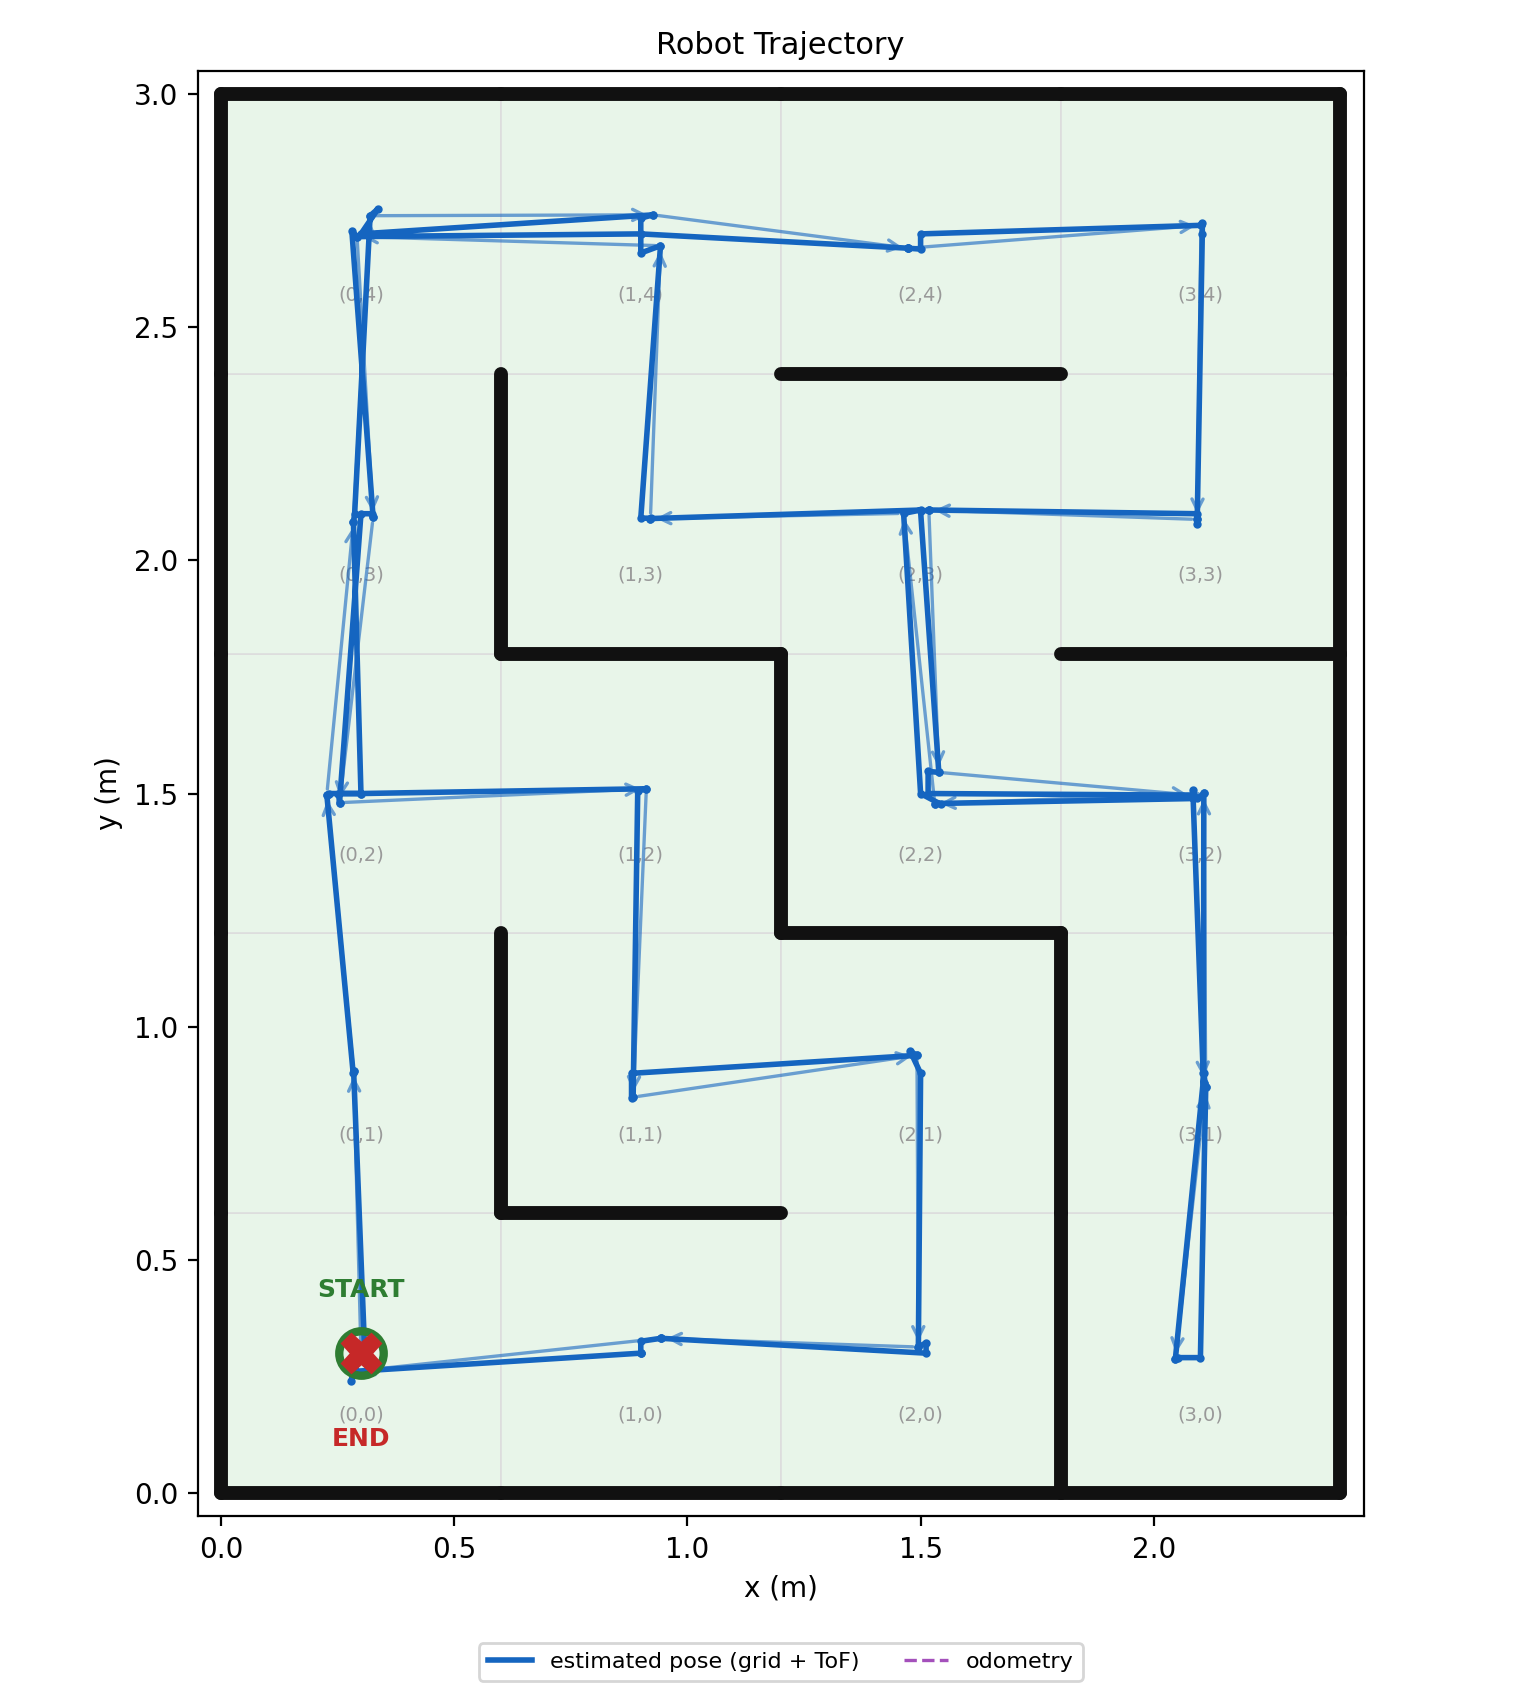

Source data for this figure (header and first rows):
t_s, est_x_m, est_y_m, odom_x_m, odom_y_m, cell_x, cell_y, event
0.0, 0.3, 0.3, 0.3, 0.3, 0, 0, start
0.0, 0.3, 0.3, 0.3, 0.3, 0, 0, scan
0.0, 0.308, 0.303, 0.308, 0.303, 0, 0, measured_pose
0.16, 0.284, 0.906, 0.284, 0.906, 0, 1, move
0.16, 0.284, 0.906, 0.284, 0.906, 0, 1, scan
0.16, 0.283, 0.9, 0.283, 0.9, 0, 1, measured_pose
0.33, 0.227, 1.498, 0.227, 1.498, 0, 2, move
0.33, 0.227, 1.498, 0.227, 1.498, 0, 2, scan
0.33, 0.231, 1.5, 0.231, 1.5, 0, 2, measured_pose
0.36, 0.3, 1.5, 0.3, 1.5, 0, 2, recenter
0.51, 0.284, 2.082, 0.284, 2.082, 0, 3, move
0.51, 0.284, 2.082, 0.284, 2.082, 0, 3, scan
0.51, 0.286, 2.1, 0.286, 2.1, 0, 3, measured_pose
0.66, 0.32, 2.739, 0.32, 2.739, 0, 4, move
0.66, 0.32, 2.739, 0.32, 2.739, 0, 4, scan
0.67, 0.337, 2.754, 0.337, 2.754, 0, 4, measured_pose
0.69, 0.3, 2.7, 0.3, 2.7, 0, 4, recenter
0.85, 0.926, 2.741, 0.926, 2.741, 1, 4, move
0.85, 0.926, 2.741, 0.926, 2.741, 1, 4, scan
0.85, 0.9, 2.734, 0.9, 2.734, 1, 4, measured_pose
0.88, 0.9, 2.7, 0.9, 2.7, 1, 4, recenter
1.06, 1.473, 2.669, 1.473, 2.669, 2, 4, topup
1.1, 1.473, 2.669, 1.473, 2.669, 2, 4, topup
1.1, 1.473, 2.669, 1.473, 2.669, 2, 4, move
1.1, 1.473, 2.669, 1.473, 2.669, 2, 4, scan
1.1, 1.5, 2.667, 1.5, 2.667, 2, 4, measured_pose
1.13, 1.5, 2.7, 1.5, 2.7, 2, 4, recenter
1.28, 2.101, 2.718, 2.101, 2.718, 3, 4, move
1.28, 2.101, 2.718, 2.101, 2.718, 3, 4, scan
1.28, 2.104, 2.722, 2.104, 2.722, 3, 4, measured_pose
1.31, 2.104, 2.7, 2.104, 2.7, 3, 4, recenter
1.47, 2.093, 2.088, 2.093, 2.088, 3, 3, move
1.47, 2.093, 2.088, 2.093, 2.088, 3, 3, scan
1.47, 2.093, 2.078, 2.093, 2.078, 3, 3, measured_pose
1.5, 2.093, 2.1, 2.093, 2.1, 3, 3, recenter
1.69, 1.518, 2.108, 1.518, 2.108, 2, 3, topup
1.69, 1.518, 2.108, 1.518, 2.108, 2, 3, move
1.69, 1.518, 2.108, 1.518, 2.108, 2, 3, scan
1.69, 1.5, 2.105, 1.5, 2.105, 2, 3, measured_pose
1.84, 1.539, 1.545, 1.539, 1.545, 2, 2, move
1.84, 1.539, 1.545, 1.539, 1.545, 2, 2, scan
1.84, 1.516, 1.547, 1.516, 1.547, 2, 2, measured_pose
1.87, 1.516, 1.5, 1.516, 1.5, 2, 2, recenter
2.03, 2.085, 1.497, 2.085, 1.497, 3, 2, move
2.03, 2.085, 1.497, 2.085, 1.497, 3, 2, scan
2.03, 2.084, 1.507, 2.084, 1.507, 3, 2, measured_pose
2.18, 2.107, 0.88, 2.107, 0.88, 3, 1, move
2.18, 2.107, 0.88, 2.107, 0.88, 3, 1, scan
2.18, 2.108, 0.9, 2.108, 0.9, 3, 1, measured_pose
2.34, 2.046, 0.288, 2.046, 0.288, 3, 0, move
2.34, 2.046, 0.288, 2.046, 0.288, 3, 0, scan
2.34, 2.052, 0.29, 2.052, 0.29, 3, 0, measured_pose
2.37, 2.1, 0.29, 2.1, 0.29, 3, 0, recenter
2.52, 2.111, 0.871, 2.111, 0.871, 3, 1, move
2.52, 2.111, 0.871, 2.111, 0.871, 3, 1, scan
2.52, 2.107, 0.9, 2.107, 0.9, 3, 1, measured_pose
2.68, 2.107, 1.5, 2.107, 1.5, 3, 2, move
2.68, 2.107, 1.5, 2.107, 1.5, 3, 2, scan
2.68, 2.093, 1.489, 2.093, 1.489, 3, 2, measured_pose
2.83, 1.53, 1.479, 1.53, 1.479, 2, 2, move
... 54 more rows
